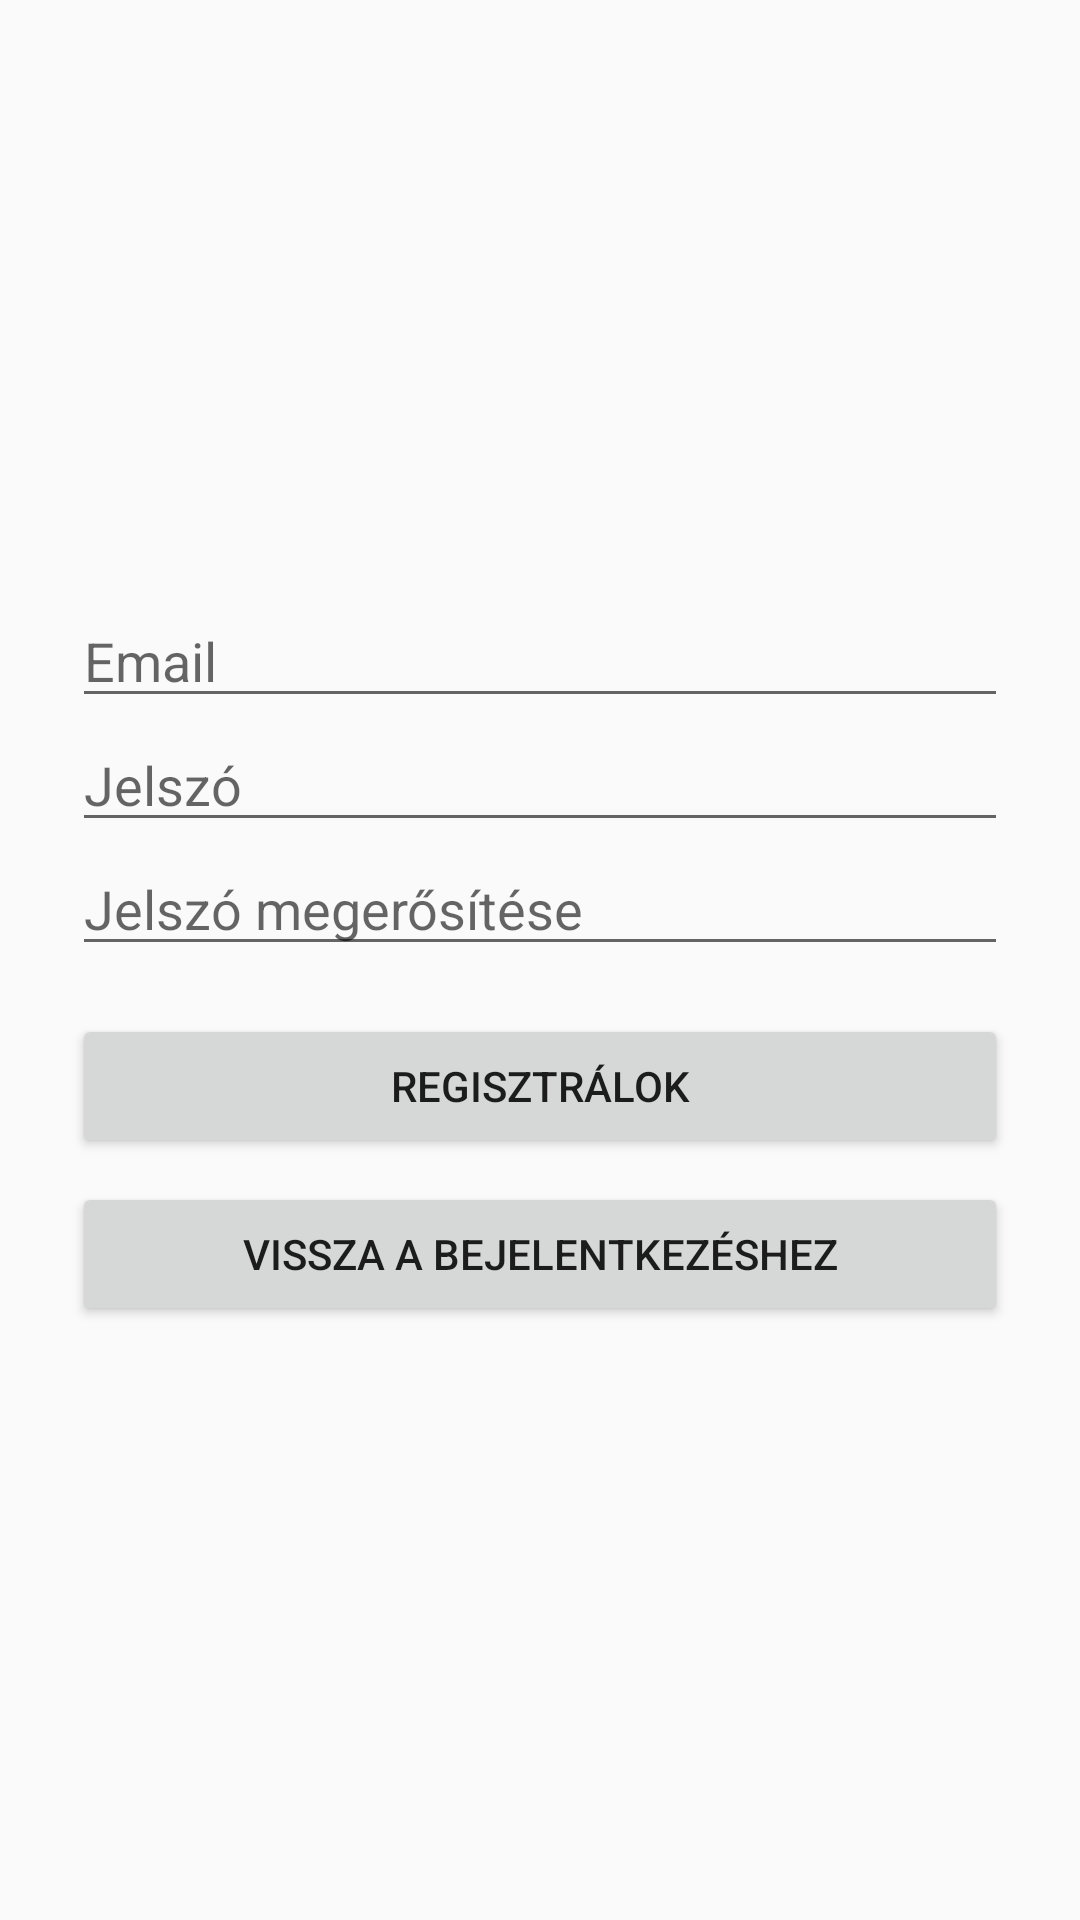

Produce the Android XML layout that renders to this screen, including the resource entries it uses.
<!-- AndroidManifest.xml: application theme Theme.Doc_reader -->
<!-- res/layout/activity_register.xml -->
<?xml version="1.0" encoding="utf-8"?>
<LinearLayout xmlns:android="http://schemas.android.com/apk/res/android"
    android:layout_width="match_parent"
    android:layout_height="match_parent"
    xmlns:tools="http://schemas.android.com/tools"
    android:orientation="vertical"
    android:padding="24dp"
    android:gravity="center"
    tools:context=".RegisterActivity">

    <EditText
        android:id="@+id/email_edit_text"
        android:layout_width="match_parent"
        android:layout_height="wrap_content"
        android:hint="Email" />

    <EditText
        android:id="@+id/password_edit_text"
        android:layout_width="match_parent"
        android:layout_height="wrap_content"
        android:hint="Jelszó"
        android:inputType="textPassword" />

    <EditText
        android:id="@+id/confirm_password_edit_text"
        android:layout_width="match_parent"
        android:layout_height="wrap_content"
        android:hint="Jelszó megerősítése"
        android:inputType="textPassword" />

    <Button
        android:id="@+id/register_button"
        android:layout_width="match_parent"
        android:layout_height="wrap_content"
        android:text="Regisztrálok"
        android:layout_marginTop="16dp" />

    <Button
        android:id="@+id/login_redirect_button"
        android:layout_width="match_parent"
        android:layout_height="wrap_content"
        android:text="Vissza a bejelentkezéshez"
        android:layout_marginTop="8dp" />
</LinearLayout>
<!-- resources referenced by this layout -->
<resources>
  <style name="Theme.Doc_reader" parent="Theme.AppCompat.Light.NoActionBar" />
</resources>
